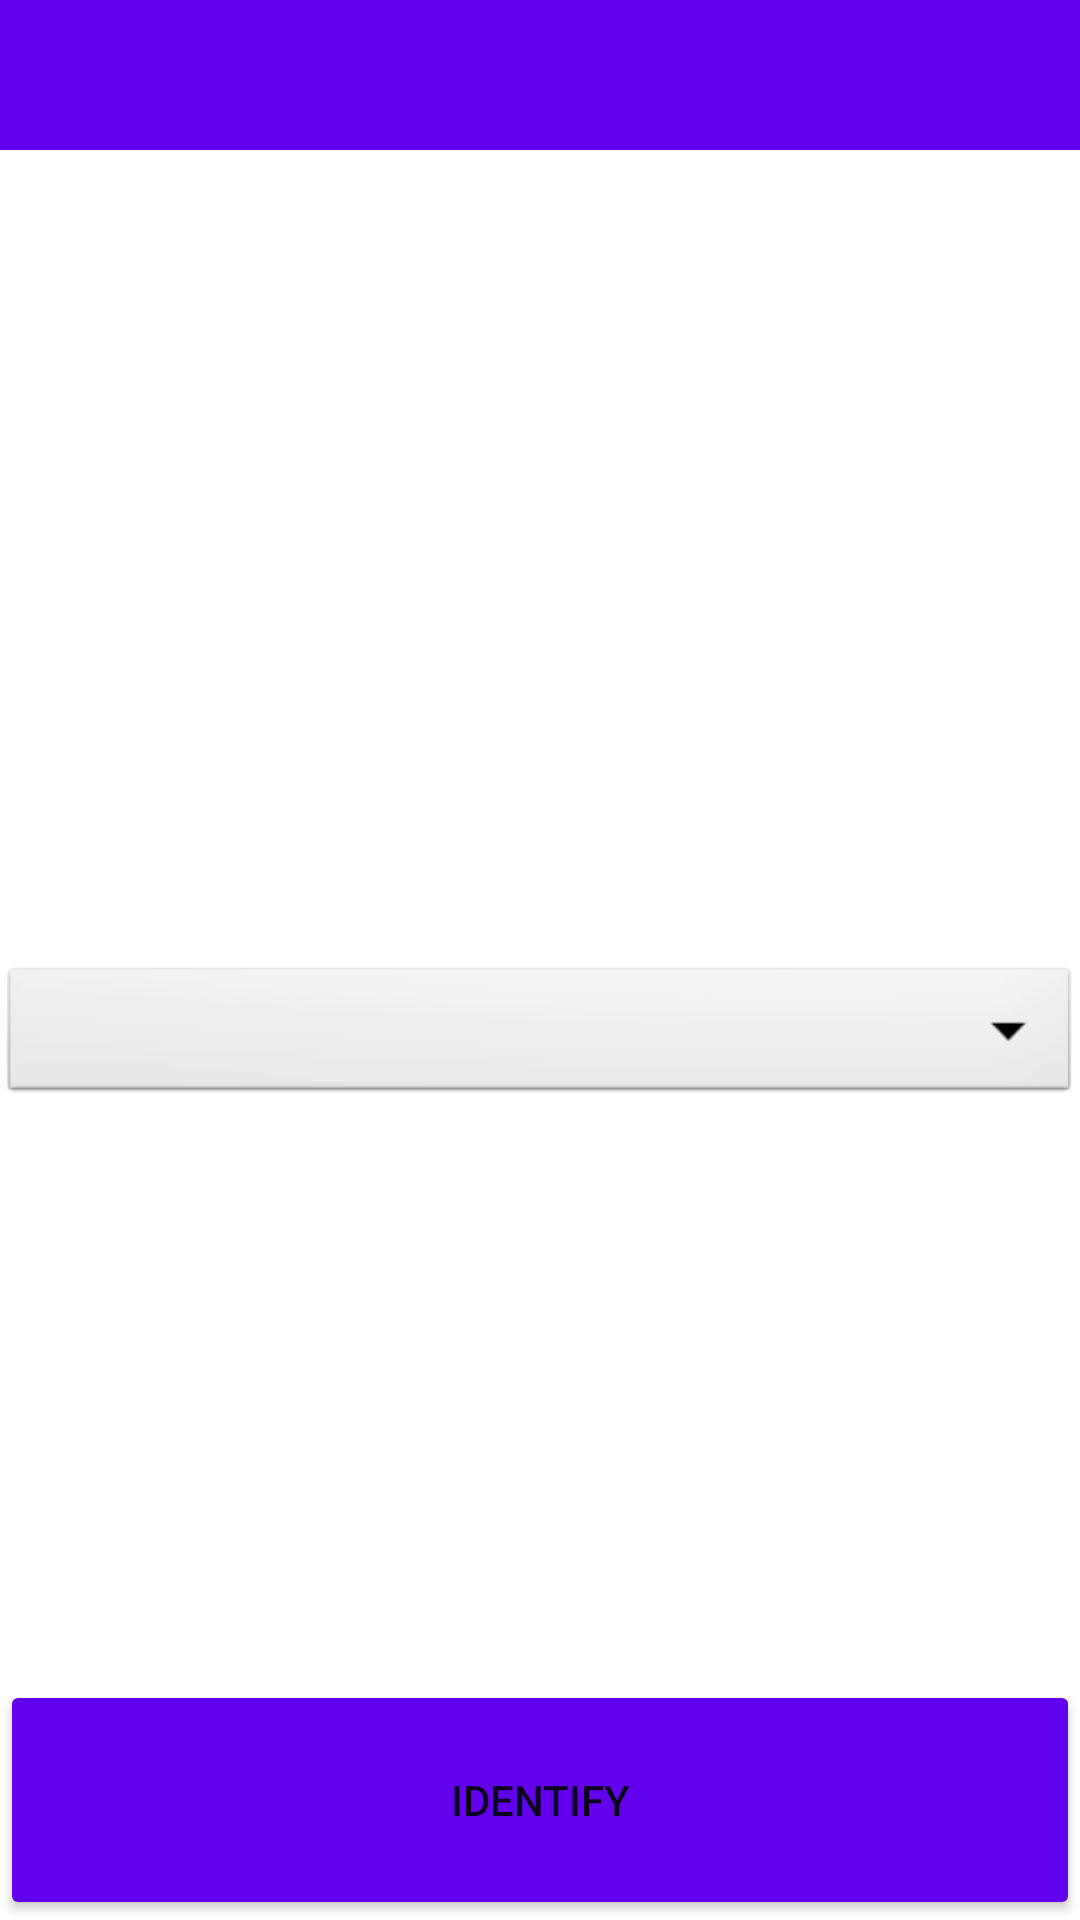

Android layout source for this screen:
<!-- AndroidManifest.xml: application theme Theme.TheCarMakeProject -->
<!-- res/layout/activity_identify_car.xml -->
<?xml version="1.0" encoding="utf-8"?>
<androidx.constraintlayout.widget.ConstraintLayout xmlns:android="http://schemas.android.com/apk/res/android"
    xmlns:app="http://schemas.android.com/apk/res-auto"
    xmlns:tools="http://schemas.android.com/tools"

    android:layout_width="match_parent"
    android:layout_height="match_parent"
    tools:context=".Identify_car">

    <androidx.constraintlayout.widget.ConstraintLayout
        android:id="@+id/Container"
        android:layout_width="0dp"
        android:layout_height="50dp"
        android:background="@color/purple_500"
        app:layout_constraintEnd_toEndOf="parent"
        app:layout_constraintHorizontal_bias="0.0"
        app:layout_constraintStart_toStartOf="parent"
        app:layout_constraintTop_toTopOf="parent">

        <TextView
            android:id="@+id/CountDown"
            android:layout_width="0dp"
            android:layout_height="0dp"
            android:ellipsize="none"
            android:fontFamily="monospace"
            android:gravity="center"
            android:textColor="#FFFFFF"
            android:textColorHighlight="#FFFFFF"
            android:textColorHint="#FFFFFF"
            android:textColorLink="#FFFFFF"
            app:autoSizeTextType="uniform"
            app:layout_constraintBottom_toBottomOf="parent"
            app:layout_constraintEnd_toEndOf="parent"
            app:layout_constraintStart_toStartOf="parent"
            app:layout_constraintTop_toTopOf="parent" />
    </androidx.constraintlayout.widget.ConstraintLayout>

    <androidx.constraintlayout.widget.ConstraintLayout
        android:id="@+id/ImageContainer"
        android:layout_width="0dp"
        android:layout_height="0dp"
        android:layout_marginBottom="80dp"
        android:contentDescription="desc"
        android:visibility="visible"
        app:layout_constraintBottom_toBottomOf="parent"
        app:layout_constraintEnd_toEndOf="parent"
        app:layout_constraintHorizontal_bias="0.0"
        app:layout_constraintStart_toStartOf="parent"
        app:layout_constraintTop_toBottomOf="@+id/Container"
        app:layout_constraintVertical_bias="0.0">

        <ImageView
            android:id="@+id/iv"
            android:layout_width="0dp"
            android:layout_height="0dp"
            android:layout_marginBottom="50dp"
            app:layout_constraintBottom_toBottomOf="parent"
            app:layout_constraintDimensionRatio="1.33:1"
            app:layout_constraintEnd_toEndOf="parent"
            app:layout_constraintStart_toStartOf="parent"
            app:layout_constraintTop_toTopOf="parent"
            app:layout_constraintVertical_bias="0.0" />

        <Spinner
            android:id="@+id/spinner1"
            android:layout_width="match_parent"
            android:layout_height="wrap_content"
            android:background="@android:drawable/btn_dropdown"
            android:spinnerMode="dropdown"
            app:layout_constraintBottom_toBottomOf="parent"
            app:layout_constraintEnd_toEndOf="parent"
            app:layout_constraintHorizontal_bias="0.0"
            app:layout_constraintStart_toStartOf="parent"
            app:layout_constraintTop_toBottomOf="@+id/iv"
            app:layout_constraintVertical_bias="0.0" />

        <androidx.constraintlayout.widget.ConstraintLayout
            android:id="@+id/popupcon"
            android:layout_width="0dp"
            android:layout_height="0dp"

            android:layout_marginStart="50dp"
            android:layout_marginEnd="50dp"
            android:background="@drawable/layout_border"
            android:visibility="invisible"
            app:layout_constraintBottom_toBottomOf="parent"
            app:layout_constraintDimensionRatio="1:1"
            app:layout_constraintEnd_toEndOf="parent"
            app:layout_constraintStart_toStartOf="@+id/spinner1"
            app:layout_constraintTop_toTopOf="parent">

            <TextView
                android:id="@+id/result"
                android:layout_width="0dp"
                android:layout_height="0dp"
                android:layout_marginStart="25dp"
                android:layout_marginTop="25dp"
                android:layout_marginEnd="25dp"
                android:layout_marginBottom="125dp"
                android:gravity="center|center_horizontal|center_vertical"
                android:maxLines="1"
                android:singleLine="false"
                android:text="Correct/incorrect"
                android:visibility="visible"
                app:autoSizeTextType="uniform"
                app:layout_constraintBottom_toBottomOf="parent"
                app:layout_constraintEnd_toEndOf="parent"
                app:layout_constraintHorizontal_bias="0.51"
                app:layout_constraintStart_toStartOf="parent"
                app:layout_constraintTop_toTopOf="parent" />

            <TextView
                android:id="@+id/answer"
                android:layout_width="0dp"
                android:layout_height="0dp"
                android:layout_marginStart="5dp"
                android:layout_marginTop="5dp"
                android:layout_marginEnd="5dp"
                android:layout_marginBottom="50dp"
                android:gravity="center|center_horizontal|center_vertical"
                android:shadowColor="#000000"
                android:singleLine="false"
                android:text="answer"
                android:textColor="#CDDC39"
                android:textColorHighlight="#000000"
                app:autoSizeTextType="uniform"
                app:layout_constraintBottom_toBottomOf="parent"
                app:layout_constraintEnd_toEndOf="parent"
                app:layout_constraintHorizontal_bias="0.0"
                app:layout_constraintStart_toStartOf="parent"
                app:layout_constraintTop_toBottomOf="@+id/result"
                app:layout_constraintVertical_bias="0.0" />
        </androidx.constraintlayout.widget.ConstraintLayout>

    </androidx.constraintlayout.widget.ConstraintLayout>

    <Button
        android:id="@+id/SubmitButton"
        android:layout_width="0dp"
        android:layout_height="0dp"
        android:text="identify"
        android:textColorHighlight="#FFFFFF"
        app:backgroundTint="@color/purple_500"
        app:layout_constraintBottom_toBottomOf="parent"
        app:layout_constraintEnd_toEndOf="parent"
        app:layout_constraintStart_toStartOf="parent"
        app:layout_constraintTop_toBottomOf="@+id/ImageContainer" />
</androidx.constraintlayout.widget.ConstraintLayout>
<!-- resources referenced by this layout -->
<resources>
  <style name="Theme.TheCarMakeProject" parent="Theme.MaterialComponents.DayNight.DarkActionBar">
          
          <item name="colorPrimary">@color/purple_500</item>
          <item name="colorPrimaryVariant">@color/purple_700</item>
          <item name="colorOnPrimary">@color/white</item>
          
          <item name="colorSecondary">@color/teal_200</item>
          <item name="colorSecondaryVariant">@color/teal_700</item>
          <item name="colorOnSecondary">@color/black</item>
          
          <item name="android:statusBarColor" tools:targetApi="l">?attr/colorPrimaryVariant</item>
          
      </style>
  <!-- not gathered from this repository: default colours our renderer supplied (Android Studio template values) -->
  <color name="purple_500">#FF6200EE</color>
  <color name="purple_700">#FF3700B3</color>
  <color name="teal_200">#FF03DAC5</color>
  <color name="teal_700">#FF018786</color>
  <color name="black">#FF000000</color>
  <color name="white">#FFFFFFFF</color>
</resources>
